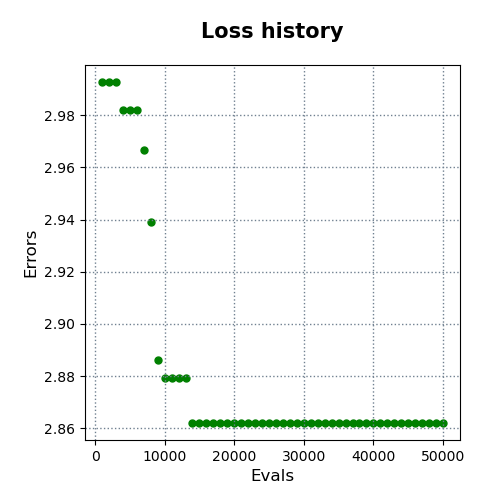

The file beside this chart, header and first rows:
evals, errors
1000, 2.993
2000, 2.993
3000, 2.993
4000, 2.982
5000, 2.982
6000, 2.982
7000, 2.967
8000, 2.939
9000, 2.886
10000, 2.879
11000, 2.879
12000, 2.879
13000, 2.879
14000, 2.862
15000, 2.862
16000, 2.862
17000, 2.862
18000, 2.862
19000, 2.862
20000, 2.862
21000, 2.862
22000, 2.862
23000, 2.862
24000, 2.862
25000, 2.862
26000, 2.862
27000, 2.862
28000, 2.862
29000, 2.862
30000, 2.862
31000, 2.862
32000, 2.862
33000, 2.862
34000, 2.862
35000, 2.862
36000, 2.862
37000, 2.862
38000, 2.862
39000, 2.862
40000, 2.862
41000, 2.862
42000, 2.862
43000, 2.862
44000, 2.862
45000, 2.862
46000, 2.862
47000, 2.862
48000, 2.862
49000, 2.862
50000, 2.862
